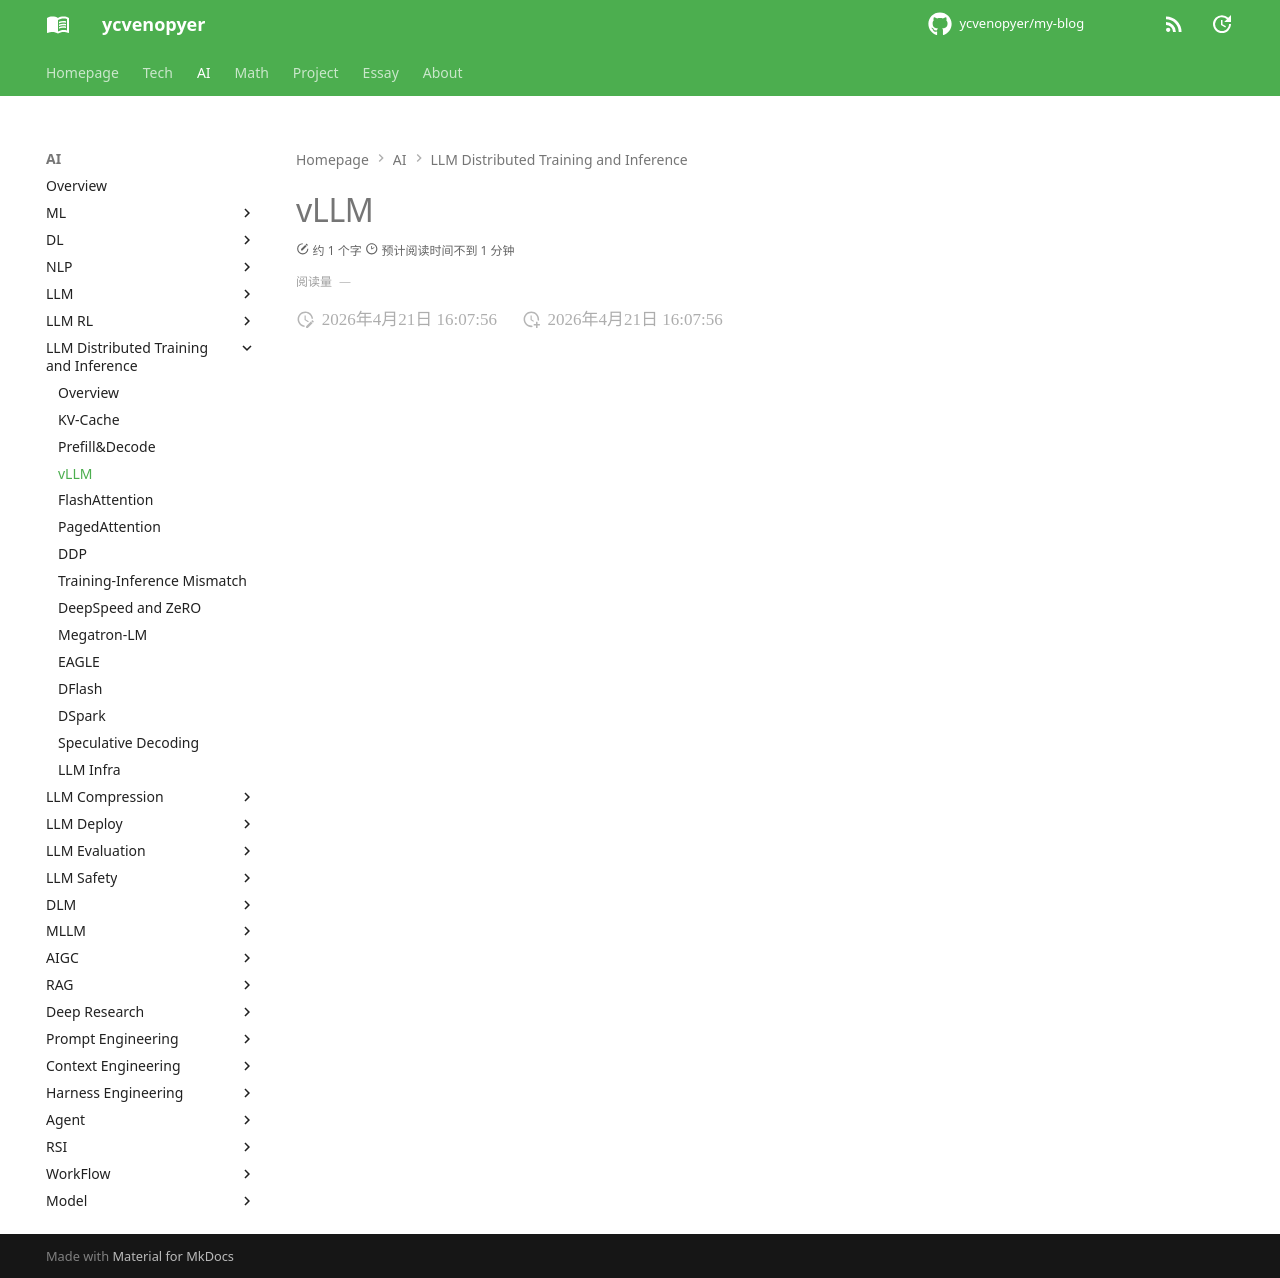

repository: ycvenopyer/my-blog · page: ai-note/llm-distributed-training-and-inference/vllm/index.html · generator: mkdocs

# vLLM
